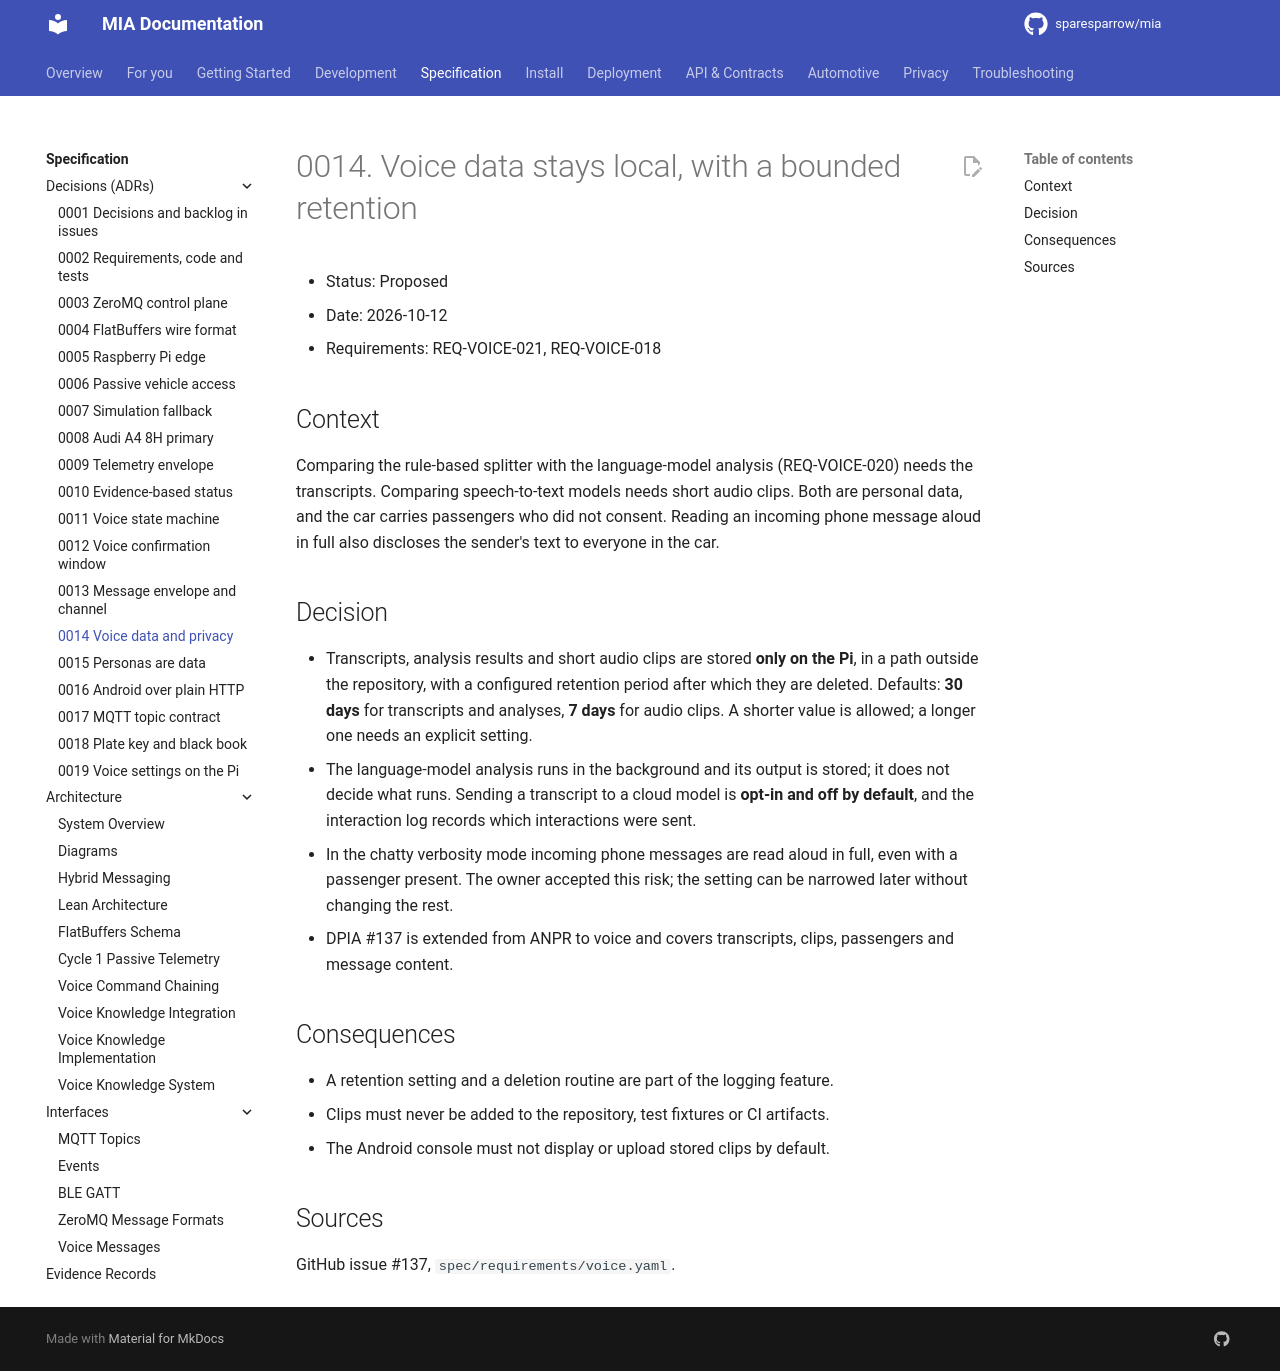

repository: sparesparrow/mia · page: docs/spec/decisions/0014-voice-data-and-privacy/index.html · generator: mkdocs

# 0014. Voice data stays local, with a bounded retention

- Status: Proposed
- Date: 2026-10-12
- Requirements: REQ-VOICE-021, REQ-VOICE-018

## Context
Comparing the rule-based splitter with the language-model analysis (REQ-VOICE-020) needs the
transcripts. Comparing speech-to-text models needs short audio clips. Both are personal data,
and the car carries passengers who did not consent. Reading an incoming phone message aloud in
full also discloses the sender's text to everyone in the car.

## Decision
- Transcripts, analysis results and short audio clips are stored **only on the Pi**, in a path
  outside the repository, with a configured retention period after which they are deleted.
  Defaults: **30 days** for transcripts and analyses, **7 days** for audio clips. A shorter value is
  allowed; a longer one needs an explicit setting.
- The language-model analysis runs in the background and its output is stored; it does not
  decide what runs. Sending a transcript to a cloud model is **opt-in and off by default**, and the
  interaction log records which interactions were sent.
- In the chatty verbosity mode incoming phone messages are read aloud in full, even with a
  passenger present. The owner accepted this risk; the setting can be narrowed later without
  changing the rest.
- DPIA #137 is extended from ANPR to voice and covers transcripts, clips, passengers and
  message content.

## Consequences
- A retention setting and a deletion routine are part of the logging feature.
- Clips must never be added to the repository, test fixtures or CI artifacts.
- The Android console must not display or upload stored clips by default.

## Sources
GitHub issue #137, `spec/requirements/voice.yaml`.
